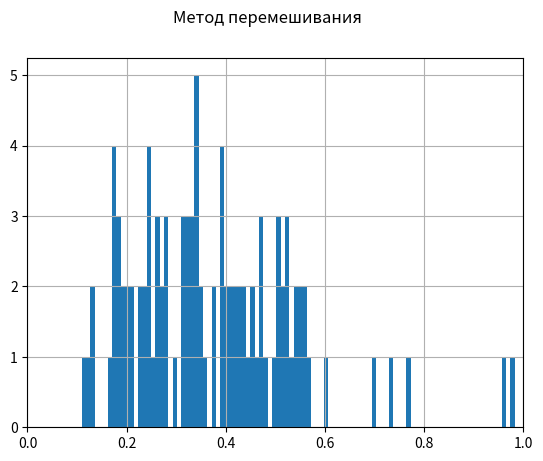

Recreate this plot in Python.
import pandas as pd
import matplotlib.pyplot as plt


# метод смеш конгр
n = 4
count = 100

a_const = 1357
b_const = 5689
var = a_const

# 1377 взаимн прост с 5689
c_const = 1377

list_var = []
list_prod_plus = []
list_celoye = []
list_ostatok = []
list_random = []

for i in range(count):
    prod_plus = (a_const * var) + c_const
    celoye = prod_plus // b_const
    ostatok = prod_plus % b_const
    if len(str(ostatok)) < n:
        ostatok = int(str(ostatok) + '0' * (n - len(str(ostatok))))

    random = ostatok / (10 ** n)

    list_var.append(var)
    list_prod_plus.append(prod_plus)
    list_celoye.append(celoye)
    list_ostatok.append(ostatok)
    list_random.append(random)

    var = ostatok

data = {'var': list_var, 'prod_plus': list_prod_plus, 'celoye': list_celoye, 'ostatok': list_ostatok,
        'random': list_random}

df = pd.DataFrame(data=data)
print(df)

df['random'].hist(bins=100)
title = plt.suptitle('Метод перемешивания')
plt.xlim(0.0, 1.0)
plt.show()
